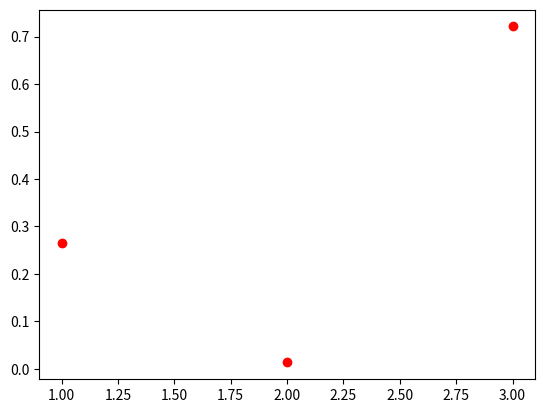

Write the Python code that produced this figure.
"""Softmax."""

import numpy as np
import matplotlib.pyplot as plt

scores = np.array([5.0, 2.0, 6.0])#possible input

def softmax(x):
    """Compute softmax values for each sets of scores in x."""
    
    x = np.asarray(x)
    
    temp_col = np.empty((x.shape[0],))


    if len(x.shape) < 2:
        c=np.exp(x)/np.exp(x).sum()
    else:       
    #iterate through each column and perform math
        for i in x.T:
            i = np.exp(i)/np.exp(i).sum() # softmax equation
            temp_col = np.column_stack((temp_col,i)) # stack columns
        
        c = temp_col[:,1:]#remove first empty column
  
    return c
    #OR better
    #return np.exp(x)/np.sum(np.exp(x), axis = 0)


sf_scores= softmax(scores)

#print(sf_scores)

#plot softmax scores

x = np.arange(1,len(scores)+1,1);

y = softmax(scores);

y_mul = softmax(scores * 10)                          
y_div = softmax(scores / 10)                     

plt.plot(x, y,'ro',label='Softmax of Normal Input')
#plt.plot(x,y_mul,'bs',x,y_div,'g^')
plt.show()

"""
# Plot softmax curves

x = np.arange(-2.0, 6.0, 0.1)# x-axis
scores = np.vstack([x, np.ones_like(x), 0.2 * np.ones_like(x)]) #y-axis

plt.plot(x, softmax(scores).T, linewidth=2)
plt.show()
"""
